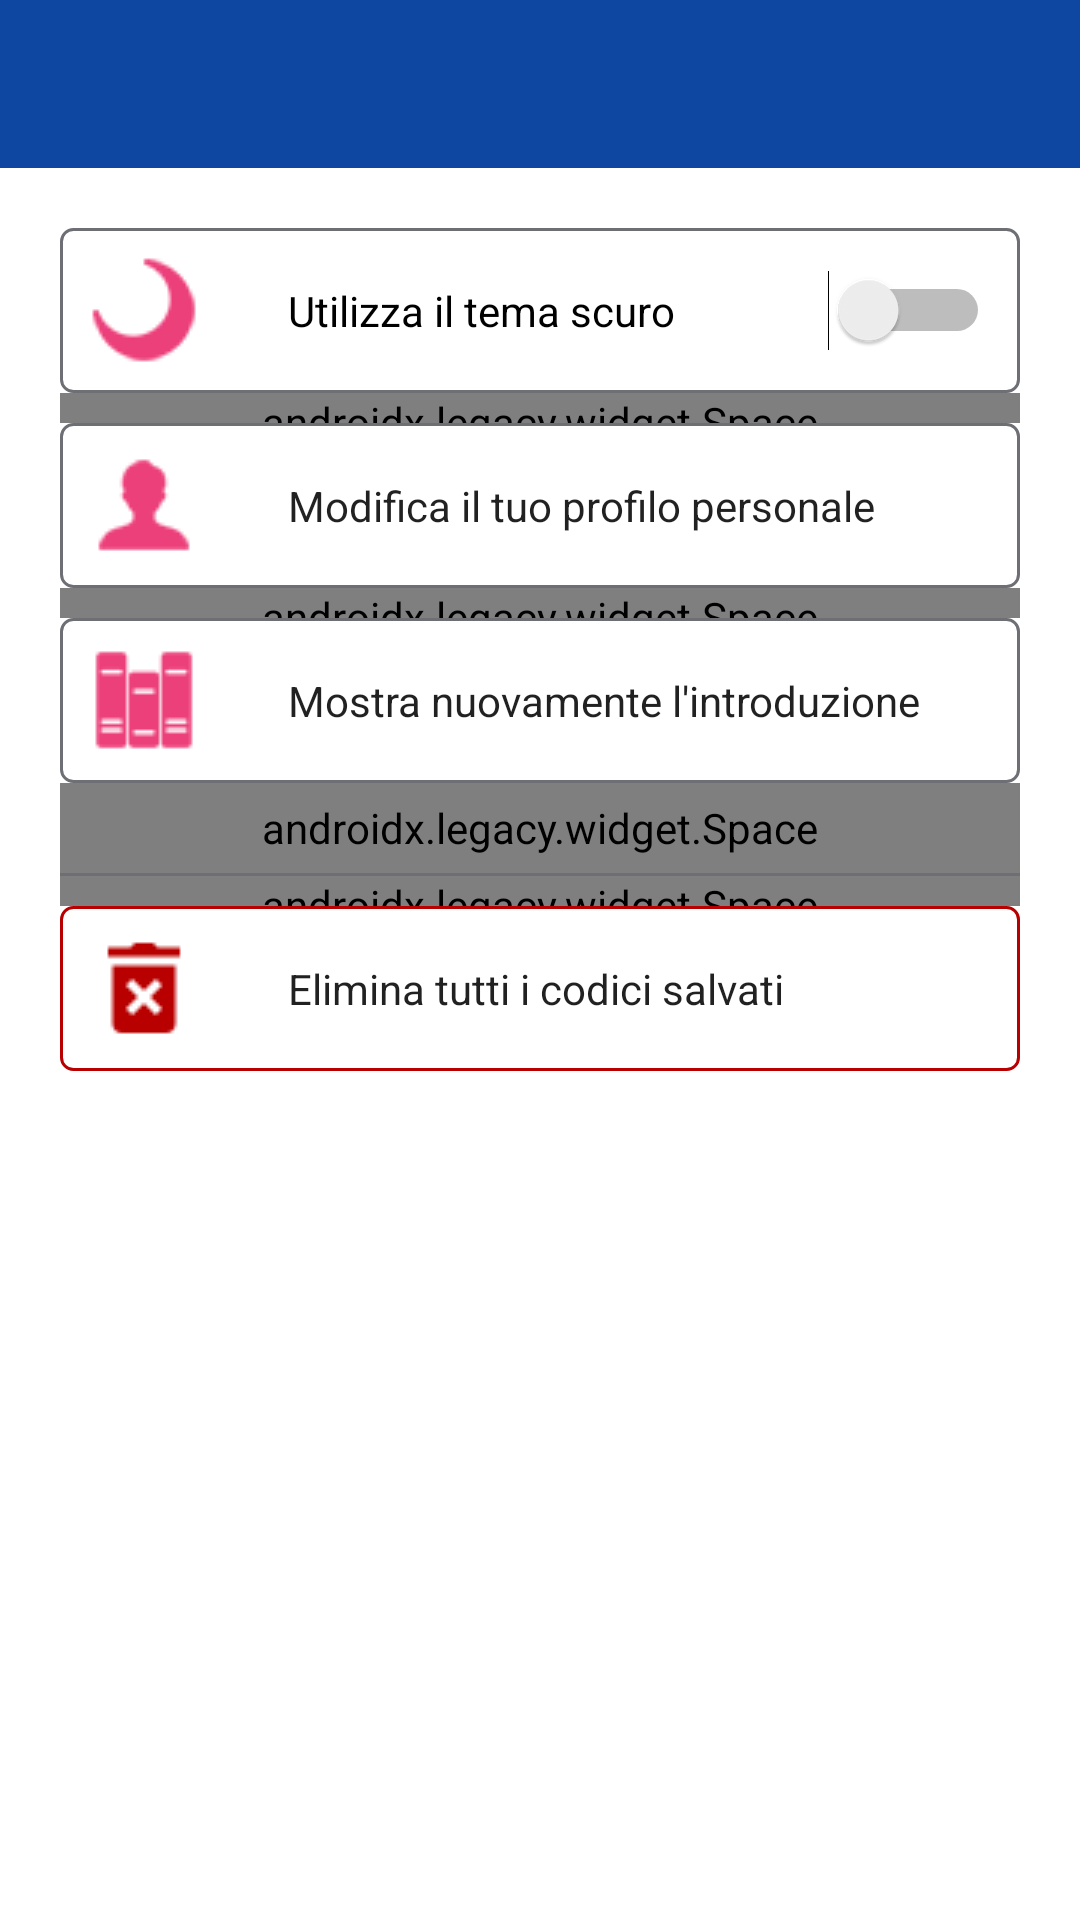

Produce the Android XML layout that renders to this screen, including the resource entries it uses.
<!-- AndroidManifest.xml: application theme LightTheme -->
<!-- res/layout/activity_settings.xml -->
<?xml version="1.0" encoding="utf-8"?>
<androidx.constraintlayout.widget.ConstraintLayout xmlns:android="http://schemas.android.com/apk/res/android"
    xmlns:app="http://schemas.android.com/apk/res-auto"
    xmlns:tools="http://schemas.android.com/tools"
    android:layout_width="match_parent"
    android:layout_height="match_parent"
    android:background="?attr/activityBackgroundColor"
    tools:context=".ui.SettingsActivity">

    <LinearLayout
        android:layout_width="match_parent"
        android:layout_height="wrap_content"
        android:layout_margin="20dp"
        android:layout_marginTop="15dp"
        android:orientation="vertical"
        app:layout_constraintEnd_toEndOf="parent"
        app:layout_constraintStart_toStartOf="parent"
        app:layout_constraintTop_toBottomOf="@+id/toolbarSettings">

        <Switch
            android:id="@+id/swDarkMode"
            android:layout_width="match_parent"
            android:layout_height="55dp"
            android:background="@drawable/outlined_button"
            android:drawableStart="?attr/settingsThemeIcon"
            android:drawablePadding="30dp"
            android:paddingLeft="10dp"
            android:paddingRight="10dp"
            android:text="@string/settingsDark" />

        <androidx.legacy.widget.Space
            android:layout_width="match_parent"
            android:layout_height="10dp" />

        <Button
            android:id="@+id/btnProfile"
            android:layout_width="match_parent"
            android:layout_height="55dp"
            android:background="@drawable/outlined_button"
            android:drawableStart="?attr/settingsProfileIcon"
            android:drawablePadding="30dp"
            android:fontFamily="sans-serif"
            android:paddingStart="10dp"
            android:text="@string/settingsProfile"
            android:textAlignment="textStart"
            android:textAllCaps="false"
            android:textStyle="normal" />

        <androidx.legacy.widget.Space
            android:layout_width="match_parent"
            android:layout_height="10dp" />

        <Button
            android:id="@+id/btnIntro"
            android:layout_width="match_parent"
            android:layout_height="55dp"
            android:background="@drawable/outlined_button"
            android:drawableStart="?attr/settingsIntroIcon"
            android:drawablePadding="30dp"
            android:fontFamily="sans-serif"
            android:paddingStart="10dp"
            android:text="@string/settingsIntro"
            android:textAlignment="textStart"
            android:textAllCaps="false"
            android:textStyle="normal" />

        <androidx.legacy.widget.Space
            android:layout_width="match_parent"
            android:layout_height="30dp" />
        <View
            android:layout_width="match_parent"
            android:layout_height="1dp"
            android:background="@color/colorOutline"/>
        <androidx.legacy.widget.Space
            android:layout_width="match_parent"
            android:layout_height="10dp" />

        <Button
            android:id="@+id/btnDelete"
            android:layout_width="match_parent"
            android:layout_height="55dp"
            android:background="@drawable/outlined_button_red"
            android:drawableStart="@drawable/delete_red"
            android:drawablePadding="30dp"
            android:fontFamily="sans-serif"
            android:paddingStart="10dp"
            android:text="@string/settingsWipe"
            android:textAlignment="textStart"
            android:textAllCaps="false"
            android:textStyle="normal" />

    </LinearLayout>

    <androidx.appcompat.widget.Toolbar
        android:id="@+id/toolbarSettings"
        android:layout_width="match_parent"
        android:layout_height="wrap_content"
        android:background="?attr/colorPrimary"
        app:theme="@style/ThemeOverlay.AppCompat.Dark.ActionBar"
        app:layout_constraintStart_toStartOf="parent"
        app:layout_constraintTop_toTopOf="parent" />
</androidx.constraintlayout.widget.ConstraintLayout>
<!-- resources referenced by this layout -->
<resources>
  <color name="colorOutline">#6D6F75</color>
  <!-- drawable delete_red: png bitmap (drawable-v24, 525 bytes) -->
  <!-- drawable outlined_button (drawable) -->
  <?xml version="1.0" encoding="utf-8"?>
  <selector xmlns:android="http://schemas.android.com/apk/res/android">
      <item android:state_pressed="true">
          <shape android:shape="rectangle">
              <stroke android:color="?attr/outlineButtonColor" android:width="3dp" />
              <corners android:radius="4dp" />
              <solid android:color="@android:color/transparent"/>
              <size android:width="150dp" android:height="50dp"/>
          </shape>
      </item>
  
      <item>
          <shape android:shape="rectangle">
              <stroke android:color="@color/colorOutline" android:width="1dp" />
              <corners android:radius="4dp" />
              <solid android:color="@android:color/transparent"/>
              <size android:width="150dp" android:height="50dp"/>
          </shape>
      </item>
  </selector>
  <!-- drawable outlined_button_red (drawable) -->
  <?xml version="1.0" encoding="utf-8"?>
  <selector xmlns:android="http://schemas.android.com/apk/res/android">
      <item android:state_pressed="true">
          <shape android:shape="rectangle">
              <stroke android:color="@color/colorOutlineRed" android:width="3dp" />
              <corners android:radius="4dp" />
              <solid android:color="@android:color/transparent"/>
              <size android:width="150dp" android:height="50dp"/>
          </shape>
      </item>
  
      <item>
          <shape android:shape="rectangle">
              <stroke android:color="@color/colorOutlineRed" android:width="1dp" />
              <corners android:radius="4dp" />
              <solid android:color="@android:color/transparent"/>
              <size android:width="150dp" android:height="50dp"/>
          </shape>
      </item>
  </selector>
  <string name="settingsDark">Utilizza il tema scuro</string>
  <string name="settingsIntro">Mostra nuovamente l\'introduzione</string>
  <string name="settingsProfile">Modifica il tuo profilo personale</string>
  <string name="settingsWipe">Elimina tutti i codici salvati</string>
  <style name="LightTheme" parent="Theme.AppCompat.Light.NoActionBar">
          <item name="colorPrimary">@color/colorActionBarLight</item>
          <item name="colorPrimaryDark">@color/colorStatusBarLight</item>
          <item name="activityBackgroundColor">@color/colorBackgroundLight</item>
          <item name="colorButtonNormal">@color/colorAccentLight</item>
          <item name="colorAccent">@color/colorAccentLight</item>
          <item name="outlineButtonColor">@color/colorAccentLight</item>
          <item name="filledButtonColor">@color/colorFilledLight</item>
          <item name="cardViewColor">@color/colorCardLight</item>
          <item name="cardViewTextColor">@color/colorCvTextLight</item>
          <item name="cardViewButtonPressed">@color/colorCodePressedLight</item>
          <item name="textColorNormal">@color/colorTextNormalLight</item>
          <item name="calendarIcon">@drawable/calendar_light</item>
          <item name="settingsThemeIcon">@drawable/theme_light</item>
          <item name="settingsProfileIcon">@drawable/profile_light</item>
          <item name="settingsDeleteIcon">@drawable/delete_light</item>
          <item name="settingsIntroIcon">@drawable/intro_light</item>
          <item name="iconCityAutoComplete">@drawable/city_light</item>
      </style>
  <color name="colorOutlineRed">#B80000</color>
  <color name="colorActionBarLight">#0d47a1</color>
  <color name="colorStatusBarLight">#0d47a1</color>
  <color name="colorBackgroundLight">#FFFFFF</color>
  <color name="colorAccentLight">#ec407a</color>
  <color name="colorFilledLight">#F5F5F5</color>
  <color name="colorCardLight">#B5D2FF</color>
  <color name="colorCvTextLight">#002171</color>
  <color name="colorCodePressedLight">#193E97</color>
  <color name="colorTextNormalLight">#3C3C3C</color>
  <!-- drawable city_light: png bitmap (drawable-v24, 5261 bytes) -->
</resources>
